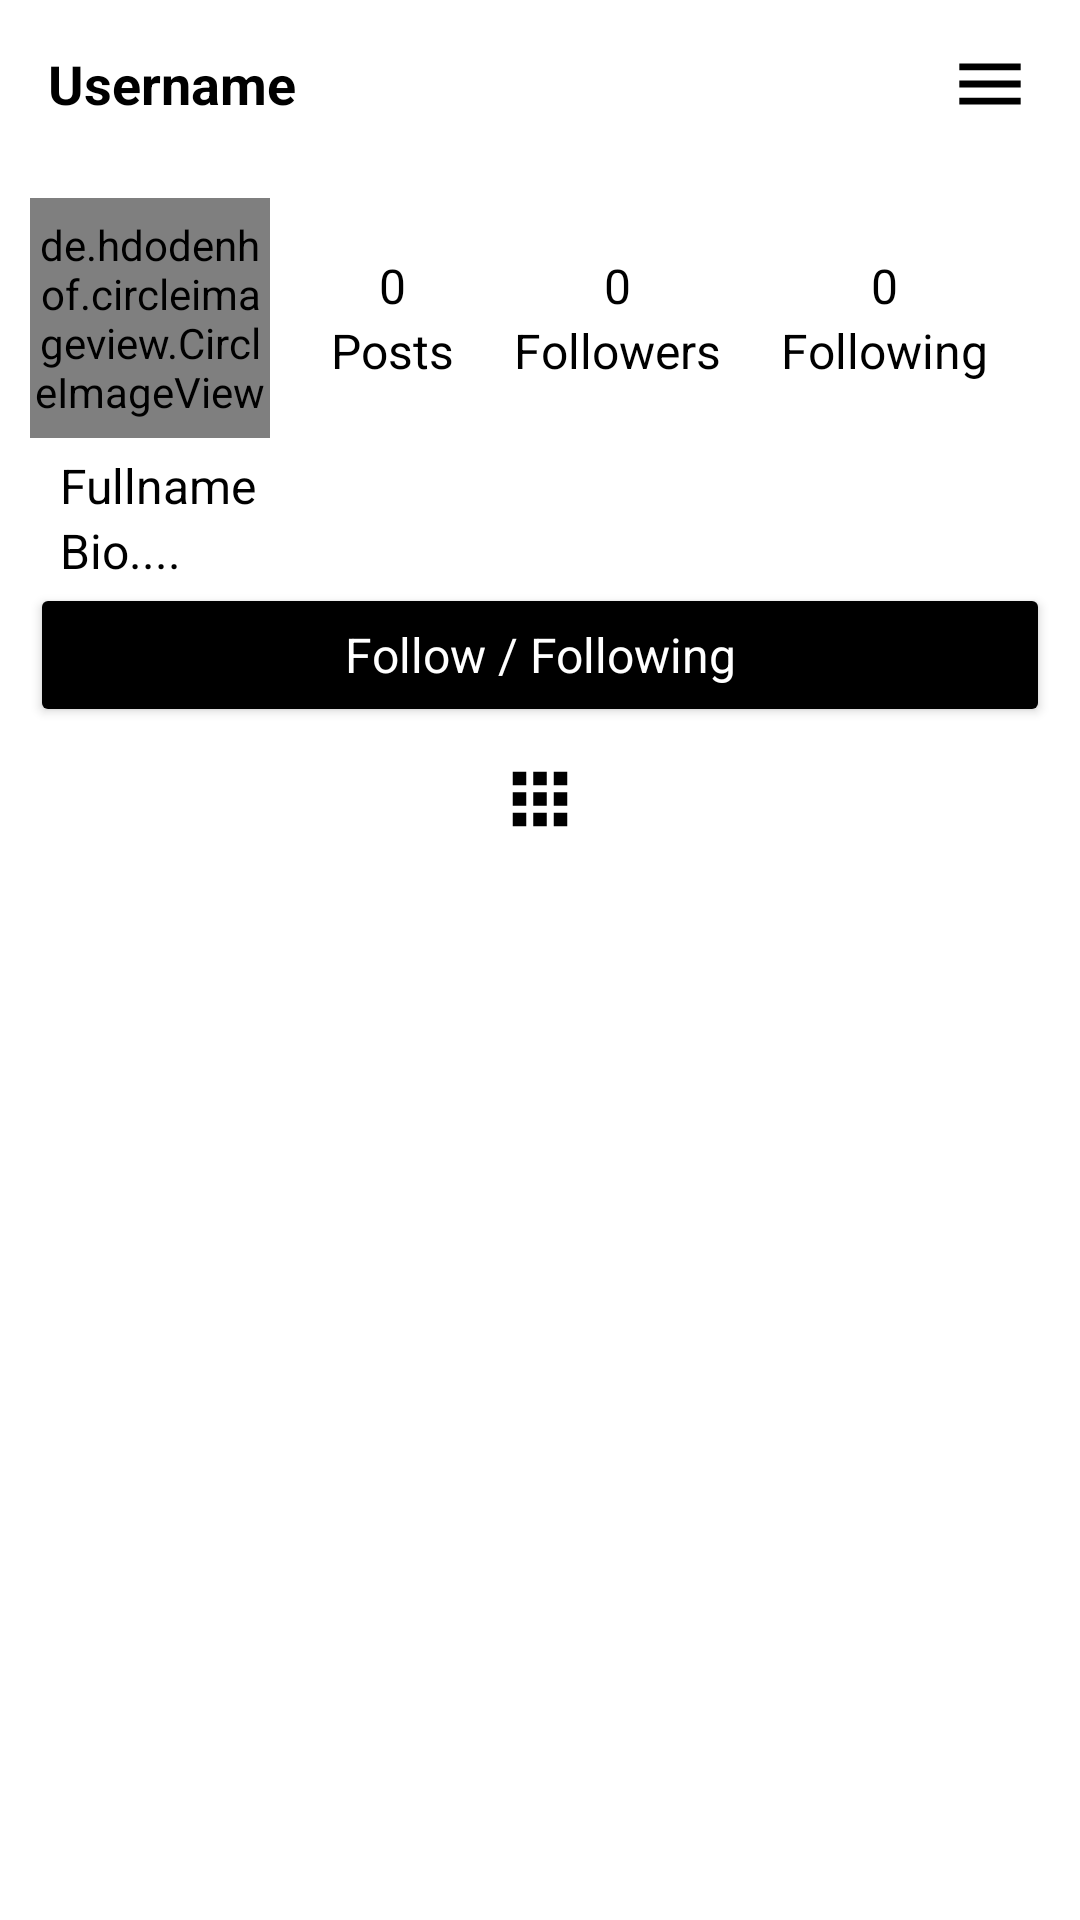

Android layout source for this screen:
<!-- AndroidManifest.xml: application theme Theme.Insta -->
<!-- res/layout/fragment_other_user.xml -->
<?xml version="1.0" encoding="utf-8"?>
<RelativeLayout xmlns:android="http://schemas.android.com/apk/res/android"
    xmlns:tools="http://schemas.android.com/tools"
    android:layout_width="match_parent"
    android:layout_height="match_parent"
    tools:context=".Fragments.OtherUserFragment">


    <com.google.android.material.appbar.AppBarLayout
        android:layout_width="match_parent"
        android:layout_height="wrap_content"
        android:id="@+id/appBar"
        android:background="?android:attr/windowBackground">

        <androidx.appcompat.widget.Toolbar
            android:id="@+id/toolBar"
            android:layout_width="match_parent"
            android:layout_height="wrap_content"
            android:background="?android:attr/windowBackground">

            <RelativeLayout
                android:layout_width="match_parent"
                android:layout_height="wrap_content">

                <TextView
                    android:id="@+id/profile_usernameOther"
                    android:layout_width="wrap_content"
                    android:layout_height="wrap_content"
                    android:layout_centerVertical="true"
                    android:maxLines="1"
                    android:text="Username"
                    style="@style/text"
                    android:textSize="18sp"
                    android:textStyle="bold" />


                <ImageView
                    android:id="@+id/optionsBtOther"
                    android:layout_width="wrap_content"
                    android:layout_height="wrap_content"
                    android:layout_alignParentEnd="true"
                    android:layout_centerVertical="true"
                    android:layout_marginEnd="15sp"
                    android:src="@drawable/ic_options" />
            </RelativeLayout>


        </androidx.appcompat.widget.Toolbar>

    </com.google.android.material.appbar.AppBarLayout>

    <ScrollView
        android:layout_width="match_parent"
        android:layout_height="wrap_content"
        android:layout_below="@+id/appBar"
        tools:ignore="SpeakableTextPresentCheck">

        <LinearLayout
            android:layout_width="match_parent"
            android:layout_height="wrap_content"
            android:orientation="vertical"
            android:padding="10dp">

            <LinearLayout
                android:layout_width="match_parent"
                android:layout_height="wrap_content"

                android:orientation="horizontal">

                <de.hdodenhof.circleimageview.CircleImageView
                    android:id="@+id/otherProfileImage"
                    android:layout_width="80dp"
                    android:layout_height="80dp"
                    android:layout_marginBottom="5dp"
                    android:src="@mipmap/ic_launcher"
                    />

                <LinearLayout
                    android:layout_width="match_parent"
                    android:layout_height="80dp"
                    android:orientation="horizontal"
                    android:gravity="center"
                    >

                    <LinearLayout
                        android:layout_width="wrap_content"
                        android:layout_height="wrap_content"
                        android:orientation="vertical"
                        android:gravity="center_horizontal"
                        android:layout_margin="10dp">

                        <TextView
                            android:id="@+id/otherNoOfPosts"
                            style="@style/text"
                            android:layout_width="wrap_content"
                            android:layout_height="wrap_content"
                            android:text="0"/>

                        <TextView
                            android:layout_width="wrap_content"
                            android:layout_height="wrap_content"
                            android:text="Posts"
                            style="@style/text"/>

                    </LinearLayout>


                    <LinearLayout
                        android:layout_width="wrap_content"
                        android:layout_height="wrap_content"
                        android:orientation="vertical"
                        android:layout_margin="10dp"
                        android:gravity="center_horizontal">

                        <TextView
                            android:id="@+id/followersCountOther"
                            style="@style/text"
                            android:layout_width="wrap_content"
                            android:layout_height="wrap_content"
                            android:text="0"/>

                        <TextView
                            android:layout_width="wrap_content"
                            android:layout_height="wrap_content"
                            android:text="Followers"
                            style="@style/text"/>



                    </LinearLayout>

                    <LinearLayout
                        android:layout_width="wrap_content"
                        android:layout_height="wrap_content"
                        android:orientation="vertical"
                        android:layout_margin="10dp"
                        android:gravity="center_horizontal">

                        <TextView
                            android:id="@+id/followingCountOther"
                            style="@style/text"
                            android:layout_width="wrap_content"
                            android:layout_height="wrap_content"
                            android:text="0"/>

                        <TextView
                            android:layout_width="wrap_content"
                            android:layout_height="wrap_content"
                            android:text="Following"
                            style="@style/text"/>



                    </LinearLayout>



                </LinearLayout>




            </LinearLayout>


            <LinearLayout
                android:layout_width="match_parent"
                android:layout_height="wrap_content"
                android:paddingStart="10dp"
                android:paddingEnd="10dp"
                android:orientation="vertical">

                <TextView
                    android:id="@+id/actualNameOther"
                    android:layout_width="wrap_content"
                    android:layout_height="wrap_content"
                    style="@style/text"
                    android:text="Fullname"
                    android:maxLines="1"/>

                <TextView
                    android:id="@+id/bioOther"
                    android:layout_width="wrap_content"
                    android:layout_height="wrap_content"
                    style="@style/text"
                    android:text="Bio...."/>
            </LinearLayout>

            <Button
                android:id="@+id/editProfileBtOther"
                android:layout_width="match_parent"
                android:layout_height="wrap_content"
                style="@style/button"
                android:text="Follow / Following"
                android:textAllCaps="false" />

            <LinearLayout
                android:layout_width="match_parent"
                android:layout_height="wrap_content"
                android:orientation="horizontal"
                android:gravity="center">

                <ImageButton
                    android:id="@+id/myPostsOther"
                    android:layout_width="wrap_content"
                    android:layout_height="wrap_content"
                    android:layout_weight="1"
                    style="?android:attr/buttonBarButtonStyle"
                    android:src="@drawable/ic_my_posts"/>




            </LinearLayout>



            <RelativeLayout
                android:layout_width="match_parent"
                android:layout_height="wrap_content">


                <androidx.recyclerview.widget.RecyclerView
                    android:id="@+id/profileRecyclerViewPostsOther"
                    android:layout_width="match_parent"
                    android:layout_height="match_parent">


                </androidx.recyclerview.widget.RecyclerView>



                <TextView
                    android:id="@+id/postListEmptyOther"
                    android:layout_width="wrap_content"
                    android:layout_height="wrap_content"
                    android:text="No posts available"
                    android:layout_centerInParent="true"
                    android:visibility="invisible"/>

            </RelativeLayout>




        </LinearLayout>

    </ScrollView>




</RelativeLayout>
<!-- resources referenced by this layout -->
<resources>
  <!-- drawable ic_my_posts (drawable-anydpi) -->
  <vector xmlns:android="http://schemas.android.com/apk/res/android"
      android:width="30dp"
      android:height="30dp"
      android:viewportWidth="24"
      android:viewportHeight="24"
      >
    <group android:scaleX="0.90909094"
        android:scaleY="0.90909094"
        android:translateX="1.0909091"
        android:translateY="1.0909091">
      <path
          android:fillColor="@color/black"
          android:pathData="M4,8h4L8,4L4,4v4zM10,20h4v-4h-4v4zM4,20h4v-4L4,16v4zM4,14h4v-4L4,10v4zM10,14h4v-4h-4v4zM16,4v4h4L20,4h-4zM10,8h4L14,4h-4v4zM16,14h4v-4h-4v4zM16,20h4v-4h-4v4z"/>
    </group>
  </vector>
  <!-- drawable ic_options (drawable-anydpi) -->
  <vector xmlns:android="http://schemas.android.com/apk/res/android"
      android:width="30dp"
      android:height="30dp"
      android:viewportWidth="24"
      android:viewportHeight="24"
      >
    <group android:scaleX="0.90909094"
        android:scaleY="0.90909094"
        android:translateX="1.0909091"
        android:translateY="1.0909091">
      <path
          android:fillColor="@color/black"
          android:pathData="M3,18h18v-2L3,16v2zM3,13h18v-2L3,11v2zM3,6v2h18L21,6L3,6z"/>
    </group>
  </vector>
  <style name="button" parent="android:Theme">
          <item name="android:backgroundTint">@color/black</item>
          <item name="android:textColor">@color/white</item>
  
      </style>
  <style name="text" parent="android:Theme">
          <item name="android:textColor">@color/black</item>
  
      </style>
  <style name="Theme.Insta" parent="Theme.MaterialComponents.DayNight.NoActionBar">
          
          <item name="colorPrimary">@color/purple_500</item>
          <item name="colorPrimaryVariant">@color/white</item>
          <item name="colorOnPrimary">@color/white</item>
          
          <item name="colorSecondary">@color/teal_200</item>
          <item name="colorSecondaryVariant">@color/teal_700</item>
          <item name="colorOnSecondary">@color/black</item>
          
          <item name="android:statusBarColor" tools:targetApi="l">?attr/colorPrimaryVariant</item>
  
  
  
          
      </style>
  <!-- not gathered from this repository: default colours our renderer supplied (Android Studio template values) -->
  <color name="purple_500">#FF6200EE</color>
  <color name="teal_200">#FF03DAC5</color>
  <color name="teal_700">#FF018786</color>
  <color name="black">#FF000000</color>
  <color name="white">#FFFFFFFF</color>
</resources>
